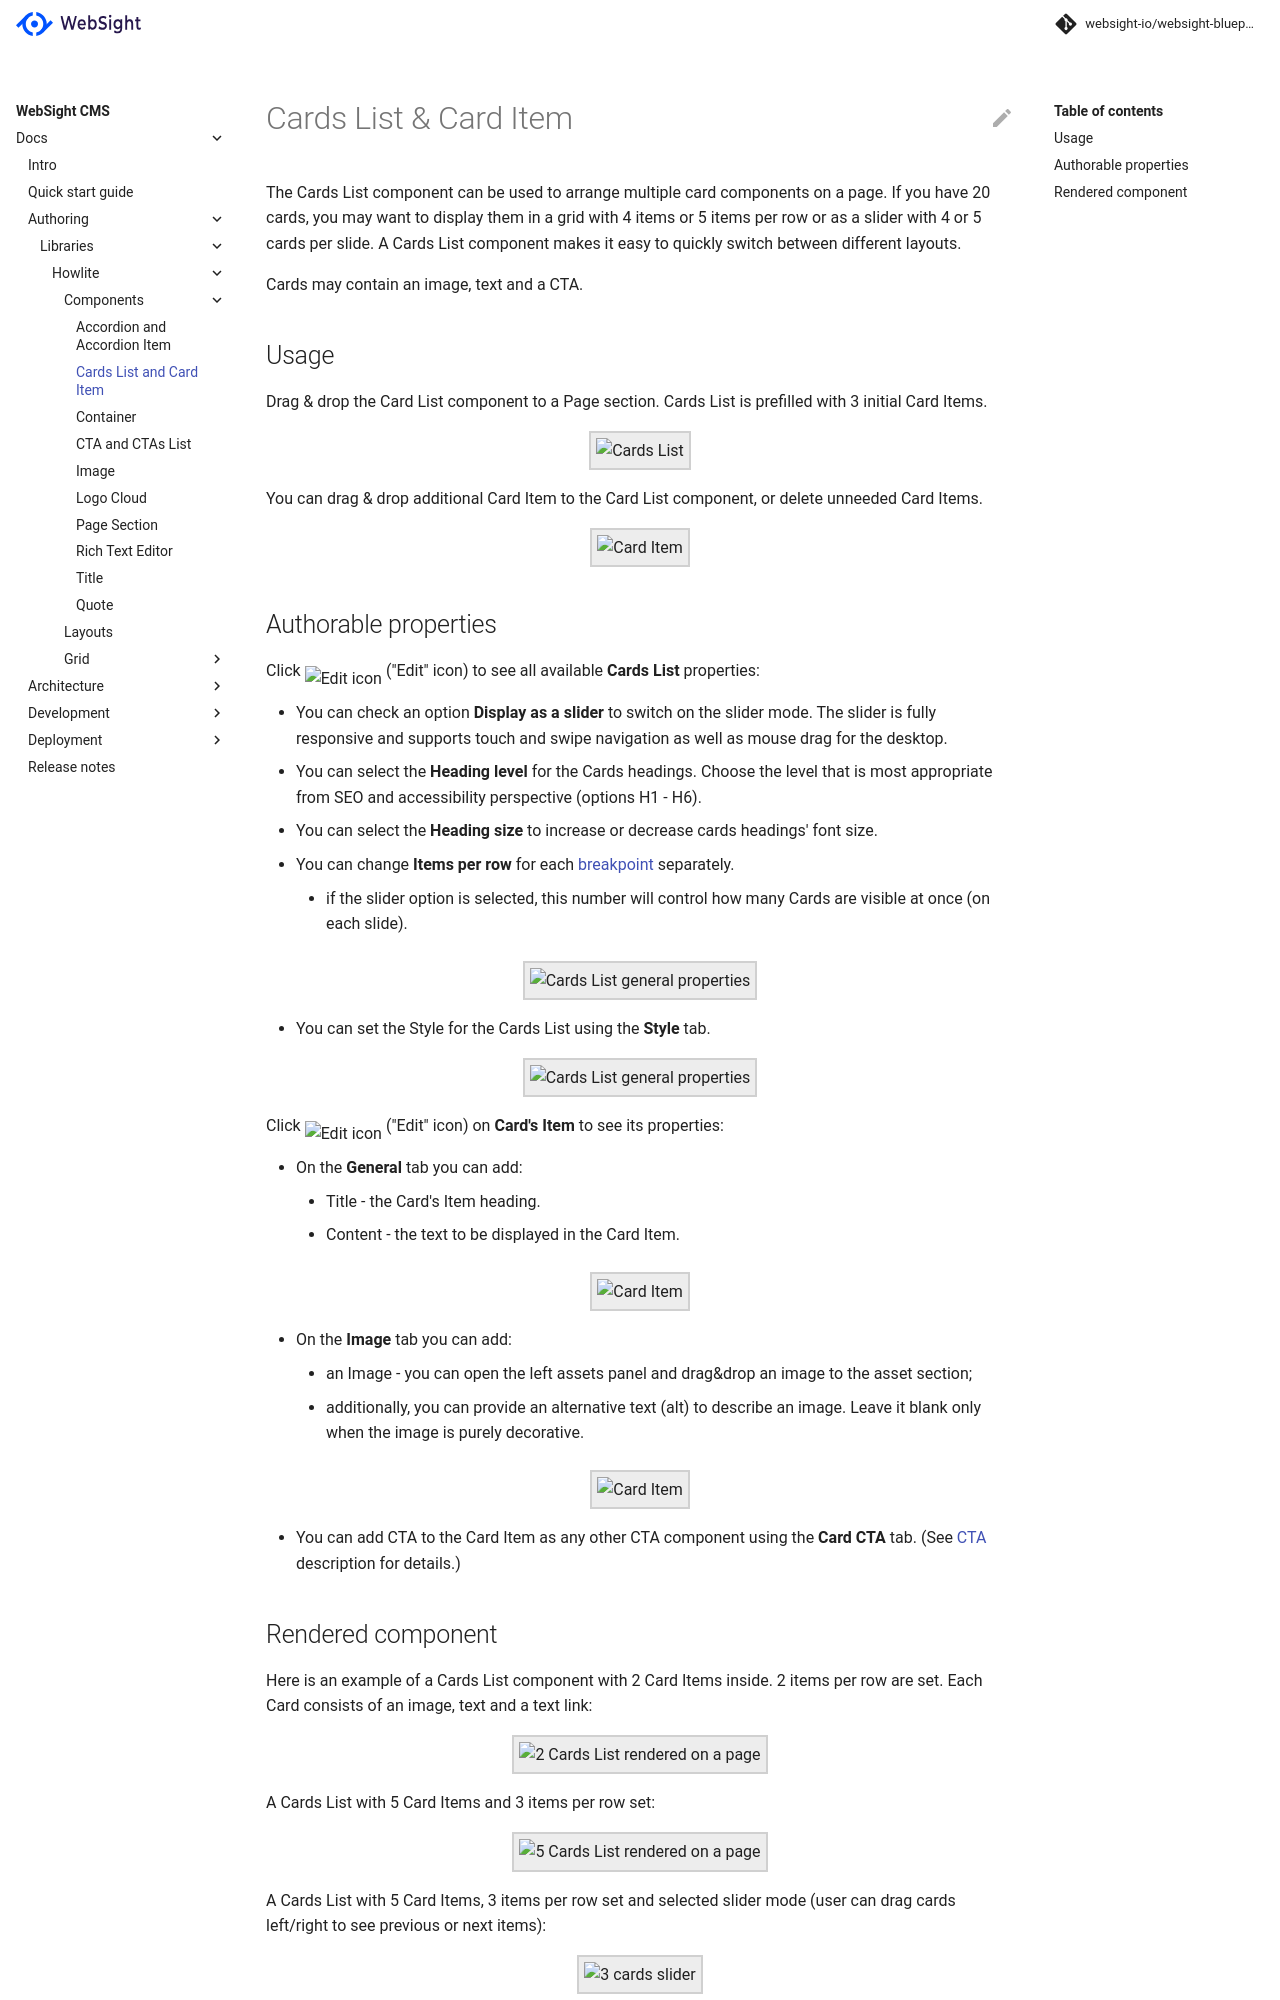

repository: websight-io/docs · page: cms/authors/component-libs/howlite/cards-list/index.html · generator: mkdocs

# Cards List & Card Item

The Cards List component can be used to arrange multiple card components on a page. If you have 20 cards, you may want to display them in a grid with 4 items or 5 items per row or as a slider with 4 or 5 cards per slide. A Cards List component makes it easy to quickly switch between different layouts.

Cards may contain an image, text and a CTA.

## Usage

Drag & drop the Card List component to a Page section. Cards List is prefilled with 3 initial Card Items. 

<p align="center" width="100%">
    <img class="image--with-border" src="./cards.jpg" alt="Cards List">
</p>

You can drag & drop additional Card Item to the Card List component, or delete unneeded Card Items.

<p align="center" width="100%">
    <img class="image--with-border" src="./card-item.jpg" alt="Card Item" width="250px">
</p>

## Authorable properties
Click <img class="image--inline" src="../images/edit-icon.jpg" alt="Edit icon"> ("Edit" icon) to see all available **Cards List** properties:

- You can check an option **Display as a slider**  to switch on the slider mode. The slider is fully responsive and supports touch and swipe navigation as well as mouse drag for the desktop. 
- You can select the **Heading level** for the Cards headings. Choose the level that is most appropriate from SEO and accessibility perspective (options H1 - H6).
- You can select the **Heading size** to increase or decrease cards headings' font size.
- You can change **Items per row** for each [breakpoint](../grid#breakpoints-definition) separately. 
    - if the slider option is selected, this number will control how many Cards are visible at once (on each slide).

<p align="center" width="100%">
    <img class="image--with-border" src="./dialog.jpg" alt="Cards List general properties" width="500px">
</p>

- You can set the Style for the Cards List using the **Style** tab.

<p align="center" width="100%">
    <img class="image--with-border" src="./dialog-styles.jpg" alt="Cards List general properties" width="500px">
</p>


Click <img class="image--inline" src="../images/edit-icon.jpg" alt="Edit icon"> ("Edit" icon) on **Card's Item** to see its properties:

- On the **General** tab you can add:
    - Title - the Card's Item heading.
    - Content - the text to be displayed in the Card Item.

<p align="center" width="100%">
    <img class="image--with-border" src="./dialog-card-item.jpg" alt="Card Item" width="500px">
</p>

- On the **Image** tab you can add:
    - an Image - you can open the left assets panel and drag&drop an image to the asset section;
    - additionally, you can provide an alternative text (alt) to describe an image. Leave it blank only when the image is purely decorative.


<p align="center" width="100%">
    <img class="image--with-border" src="./dialog-card-item-image.jpg" alt="Card Item" width="500px">
</p>

- You can add CTA to the Card Item as any other CTA component using the **Card CTA** tab. (See [CTA](../cta/) description for details.)
